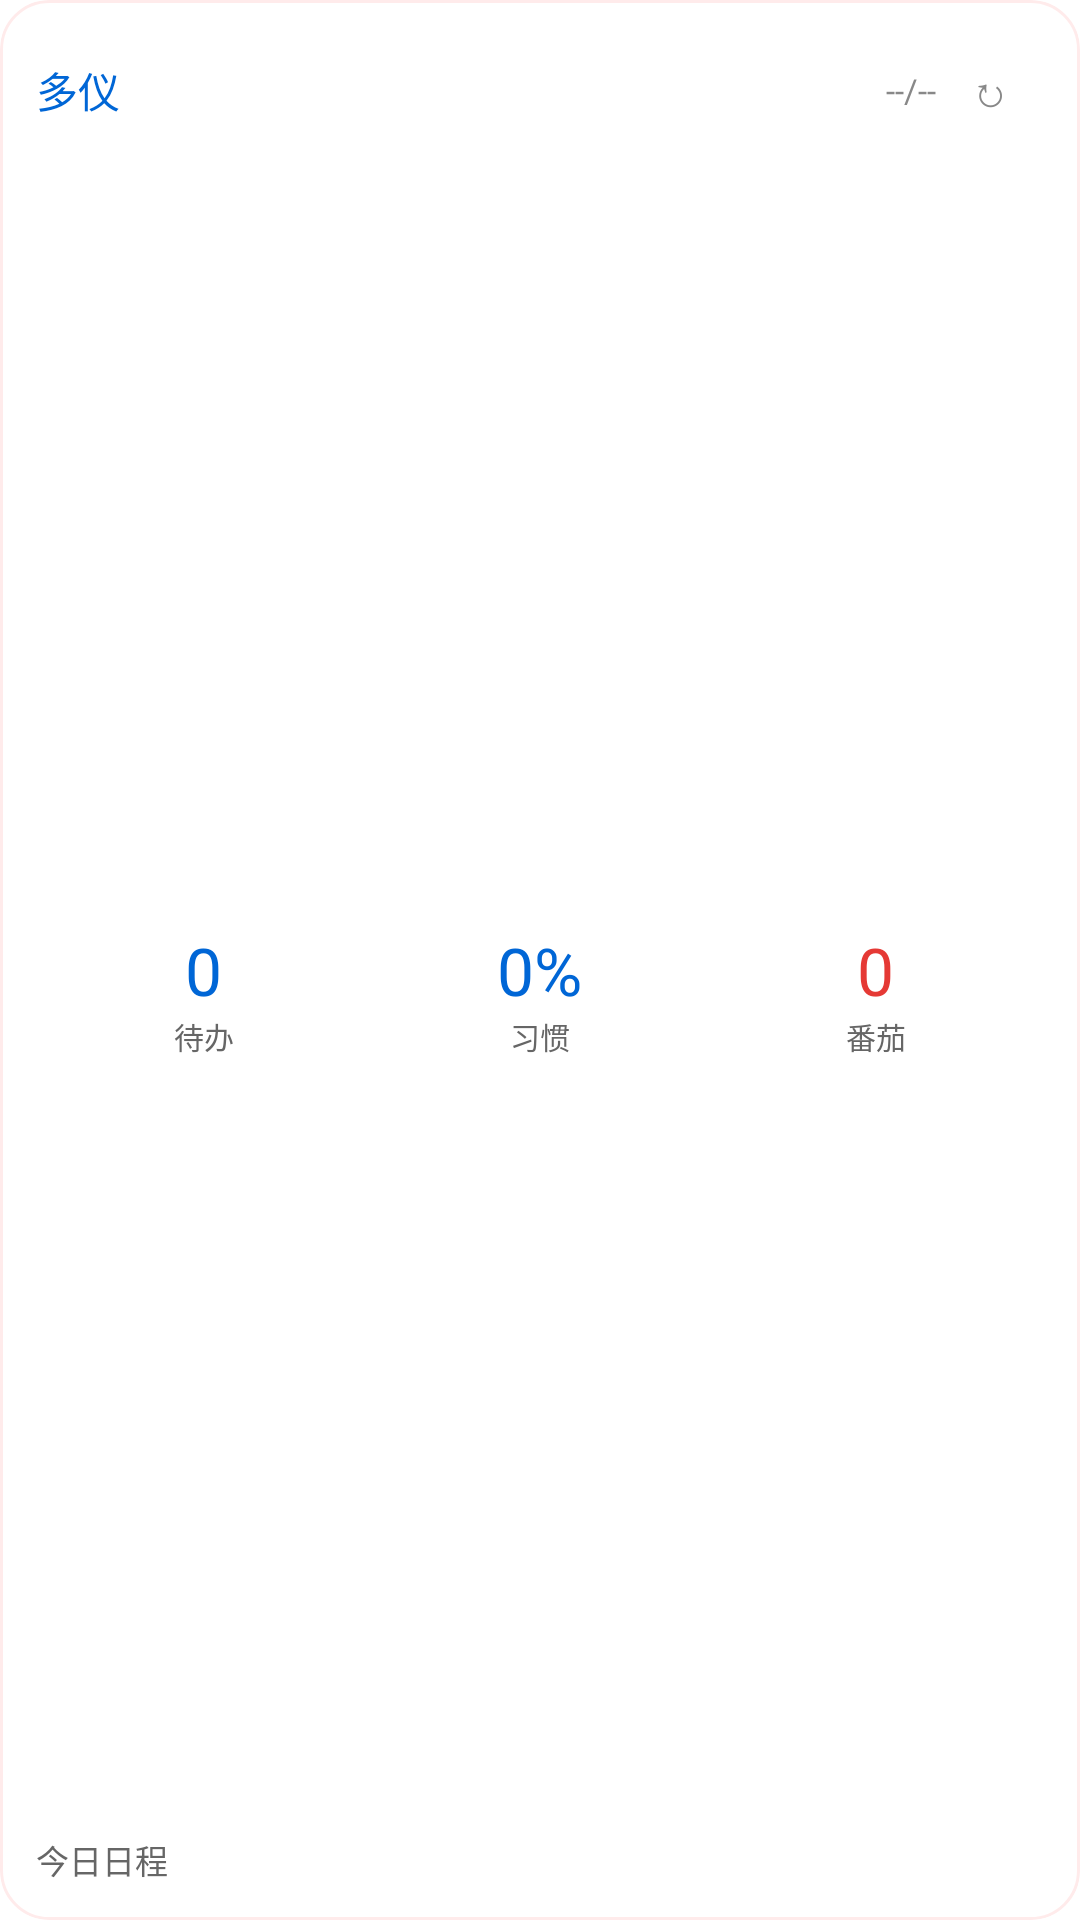

The Android layout XML behind this screen, and the referenced resources:
<!-- AndroidManifest.xml: fallback theme Theme.MaterialComponents.DayNight.NoActionBar -->
<!-- res/layout/duoyi_widget.xml -->
<?xml version="1.0" encoding="utf-8"?>
<FrameLayout xmlns:android="http://schemas.android.com/apk/res/android"
    android:id="@+id/widget_root"
    android:layout_width="match_parent"
    android:layout_height="match_parent"
    android:background="@drawable/widget_bg_round_16"
    android:clipToOutline="true"
    android:outlineProvider="background">

    <ImageView
        android:id="@+id/widget_theme_background"
        android:layout_width="match_parent"
        android:layout_height="match_parent"
        android:contentDescription="@null"
        android:scaleType="centerCrop"
        android:visibility="gone" />

    <TextView
        android:id="@+id/widget_theme_overlay"
        android:layout_width="match_parent"
        android:layout_height="match_parent"
        android:maxLines="1"
        android:ellipsize="end"
        android:visibility="gone" />

    
    <ImageView
        android:id="@+id/widget_theme_border"
        android:layout_width="match_parent"
        android:layout_height="match_parent"
        android:contentDescription="@null"
        android:importantForAccessibility="no"
        android:scaleType="fitXY"
        android:visibility="gone" />

    <LinearLayout
        android:layout_width="match_parent"
        android:layout_height="match_parent"
        android:orientation="vertical"
        android:padding="12dp">

    <LinearLayout
        android:layout_width="match_parent"
        android:layout_height="wrap_content"
        android:orientation="horizontal"
        android:gravity="center_vertical">

        <TextView
            android:id="@+id/widget_title"
            android:layout_width="0dp"
            android:layout_height="wrap_content"
            android:layout_weight="1"
            android:ellipsize="end"
            android:maxLines="1"
            android:text="多仪"
            android:textColor="#0066D6"
            android:textSize="14sp" />

        <TextView
            android:id="@+id/widget_date"
            android:layout_width="wrap_content"
            android:layout_height="wrap_content"
            android:ellipsize="end"
            android:maxWidth="56dp"
            android:maxLines="1"
            android:textColor="#888888"
            android:textSize="11sp"
            android:text="--/--" />

        <TextView
            android:id="@+id/widget_refresh"
            android:layout_width="36dp"
            android:layout_height="36dp"
            android:minWidth="36dp"
            android:minHeight="36dp"
            android:gravity="center"
            android:ellipsize="end"
            android:maxLines="1"
            android:text="↻"
            android:contentDescription="@string/widget_refresh_description"
            android:textColor="#888888"
            android:textSize="14sp" />
    </LinearLayout>

    <LinearLayout
        android:layout_width="match_parent"
        android:layout_height="0dp"
        android:layout_weight="1"
        android:orientation="horizontal"
        android:layout_marginTop="8dp"
        android:weightSum="3">

        <LinearLayout
            android:layout_width="0dp"
            android:layout_height="match_parent"
            android:layout_weight="1"
            android:orientation="vertical"
            android:gravity="center">

            <TextView
                android:id="@+id/widget_todo_count"
                android:layout_width="wrap_content"
                android:layout_height="wrap_content"
                android:ellipsize="end"
                android:maxWidth="54dp"
                android:maxLines="1"
                android:text="0"
                android:textColor="#0066D6"
                android:textSize="22sp" />

            <TextView
                android:id="@+id/widget_overview_todo_label"
                android:layout_width="wrap_content"
                android:layout_height="wrap_content"
                android:ellipsize="end"
                android:maxLines="1"
                android:text="@string/widget_tab_todo"
                android:textColor="#666666"
                android:textSize="10sp" />
        </LinearLayout>

        <LinearLayout
            android:layout_width="0dp"
            android:layout_height="match_parent"
            android:layout_weight="1"
            android:orientation="vertical"
            android:gravity="center">

            <TextView
                android:id="@+id/widget_habit_progress"
                android:layout_width="wrap_content"
                android:layout_height="wrap_content"
                android:ellipsize="end"
                android:maxLines="1"
                android:text="0%"
                android:textColor="#0066D6"
                android:textSize="22sp" />

            <TextView
                android:id="@+id/widget_overview_habit_label"
                android:layout_width="wrap_content"
                android:layout_height="wrap_content"
                android:ellipsize="end"
                android:maxLines="1"
                android:text="@string/widget_tab_habit"
                android:textColor="#666666"
                android:textSize="10sp" />
        </LinearLayout>

        <LinearLayout
            android:layout_width="0dp"
            android:layout_height="match_parent"
            android:layout_weight="1"
            android:orientation="vertical"
            android:gravity="center">

            <TextView
                android:id="@+id/widget_pomodoro_count"
                android:layout_width="wrap_content"
                android:layout_height="wrap_content"
                android:ellipsize="end"
                android:maxLines="1"
                android:text="0"
                android:textColor="#E53935"
                android:textSize="22sp" />

            <TextView
                android:id="@+id/widget_overview_pomodoro_label"
                android:layout_width="wrap_content"
                android:layout_height="wrap_content"
                android:ellipsize="end"
                android:maxLines="1"
                android:text="@string/widget_tab_pomodoro"
                android:textColor="#666666"
                android:textSize="10sp" />
        </LinearLayout>
    </LinearLayout>

    <LinearLayout
        android:id="@+id/widget_quick_row"
        android:layout_width="match_parent"
        android:layout_height="wrap_content"
        android:orientation="horizontal"
        android:layout_marginTop="6dp"
        android:weightSum="2"
        android:visibility="gone">

        <TextView
            android:id="@+id/widget_quick_pomodoro"
            android:layout_width="0dp"
            android:layout_height="36dp"
            android:minHeight="36dp"
            android:layout_weight="1"
            android:layout_marginEnd="4dp"
            android:gravity="center"
            android:ellipsize="end"
            android:maxLines="1"
            android:text="@string/widget_quick_pomodoro"
            android:textColor="#FFFFFF"
            android:textSize="12sp"
            android:background="@drawable/widget_btn_primary" />

        <TextView
            android:id="@+id/widget_quick_open"
            android:layout_width="0dp"
            android:layout_height="36dp"
            android:minHeight="36dp"
            android:layout_weight="1"
            android:layout_marginStart="4dp"
            android:gravity="center"
            android:ellipsize="end"
            android:maxLines="1"
            android:text="@string/widget_quick_open"
            android:textColor="#0066D6"
            android:textSize="12sp"
            android:background="@drawable/widget_btn_secondary" />
    </LinearLayout>

    <TextView
        android:id="@+id/widget_today_event"
        android:layout_width="match_parent"
        android:layout_height="wrap_content"
        android:layout_marginTop="6dp"
        android:ellipsize="end"
        android:maxLines="1"
        android:text="@string/widget_today_event_default"
        android:textColor="#666666"
        android:textSize="11sp" />

    <TextView
        android:id="@+id/widget_goal_summary"
        android:layout_width="match_parent"
        android:layout_height="wrap_content"
        android:layout_marginTop="4dp"
        android:ellipsize="end"
        android:maxLines="1"
        android:text="@string/widget_goal_summary_default"
        android:textColor="#666666"
        android:textSize="11sp"
        android:visibility="gone" />

    <TextView
        android:id="@+id/widget_anniversary_summary"
        android:layout_width="match_parent"
        android:layout_height="wrap_content"
        android:layout_marginTop="2dp"
        android:ellipsize="end"
        android:maxLines="1"
        android:text="@string/widget_anniversary_summary_default"
        android:textColor="#666666"
        android:textSize="11sp"
        android:visibility="gone" />

    <TextView
        android:id="@+id/widget_course_summary"
        android:layout_width="match_parent"
        android:layout_height="wrap_content"
        android:layout_marginTop="2dp"
        android:ellipsize="end"
        android:maxLines="1"
        android:text="@string/widget_course_summary_default"
        android:textColor="#666666"
        android:textSize="11sp"
        android:visibility="gone" />

    <LinearLayout
        android:id="@+id/widget_bottom_nav"
        android:layout_width="match_parent"
        android:layout_height="30dp"
        android:layout_marginTop="8dp"
        android:background="@drawable/widget_nav_bg"
        android:gravity="center"
        android:orientation="horizontal"
        android:paddingLeft="4dp"
        android:paddingRight="4dp"
        android:weightSum="4"
        android:visibility="gone">

        <TextView
            android:id="@+id/widget_nav_todo"
            android:layout_width="0dp"
            android:layout_height="match_parent"
            android:layout_weight="1"
            android:gravity="center"
            android:ellipsize="end"
            android:maxLines="1"
            android:text="@string/widget_tab_todo"
            android:textColor="#333333"
            android:textSize="10sp" />

        <TextView
            android:id="@+id/widget_nav_habit"
            android:layout_width="0dp"
            android:layout_height="match_parent"
            android:layout_weight="1"
            android:gravity="center"
            android:ellipsize="end"
            android:maxLines="1"
            android:text="@string/widget_tab_habit"
            android:textColor="#333333"
            android:textSize="10sp" />

        <TextView
            android:id="@+id/widget_nav_calendar"
            android:layout_width="0dp"
            android:layout_height="match_parent"
            android:layout_weight="1"
            android:gravity="center"
            android:ellipsize="end"
            android:maxLines="1"
            android:text="@string/widget_tab_calendar"
            android:textColor="#0066D6"
            android:textSize="10sp" />

        <TextView
            android:id="@+id/widget_nav_focus"
            android:layout_width="0dp"
            android:layout_height="match_parent"
            android:layout_weight="1"
            android:gravity="center"
            android:ellipsize="end"
            android:maxLines="1"
            android:text="@string/widget_tab_focus"
            android:textColor="#333333"
            android:textSize="10sp" />
    </LinearLayout>
    </LinearLayout>
</FrameLayout>
<!-- resources referenced by this layout -->
<resources>
  <!-- drawable widget_bg_round_16 (drawable) -->
  <?xml version="1.0" encoding="utf-8"?>
  <shape xmlns:android="http://schemas.android.com/apk/res/android"
      android:shape="rectangle">
      <corners android:radius="16dp" />
      <solid android:color="#FFFFFFFF" />
      <stroke android:width="1dp" android:color="#22FF6B6B" />
  </shape>
  <!-- drawable widget_btn_primary (drawable) -->
  <?xml version="1.0" encoding="utf-8"?>
  <shape xmlns:android="http://schemas.android.com/apk/res/android"
      android:shape="rectangle">
      <corners android:radius="8dp" />
      <solid android:color="#FF0066D6" />
  </shape>
  <!-- drawable widget_btn_secondary (drawable) -->
  <?xml version="1.0" encoding="utf-8"?>
  <shape xmlns:android="http://schemas.android.com/apk/res/android"
      android:shape="rectangle">
      <corners android:radius="8dp" />
      <solid android:color="#FFEBF3FC" />
      <stroke android:width="1dp" android:color="#FFFFB088" />
  </shape>
  <!-- drawable widget_nav_bg (drawable) -->
  <?xml version="1.0" encoding="utf-8"?>
  <shape xmlns:android="http://schemas.android.com/apk/res/android"
      android:shape="rectangle">
      <corners android:radius="9dp" />
      <solid android:color="#FFFFF6F2" />
      <stroke android:width="1dp" android:color="#22FF6B6B" />
  </shape>
  <string name="widget_anniversary_summary_default">纪念日 · 暂无近期纪念日</string>
  <string name="widget_course_summary_default">课程 · 今日暂无课程</string>
  <string name="widget_goal_summary_default">目标 · 暂无进行中目标</string>
  <string name="widget_quick_open">打开 App</string>
  <string name="widget_quick_pomodoro">开始番茄</string>
  <string name="widget_refresh_description">刷新小组件</string>
  <string name="widget_tab_calendar">日历</string>
  <string name="widget_tab_focus">专注</string>
  <string name="widget_tab_habit">习惯</string>
  <string name="widget_tab_pomodoro">番茄</string>
  <string name="widget_tab_todo">待办</string>
  <string name="widget_today_event_default">今日日程</string>
</resources>
